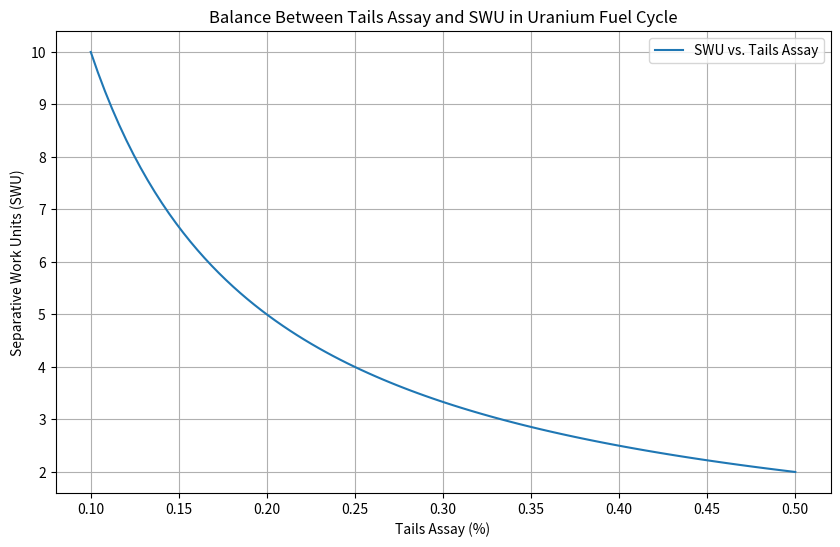

Recreate this plot in Python.
import matplotlib.pyplot as plt
import numpy as np

# Parameters
tails_assay = np.linspace(0.1, 0.5, 100)  # Tails assay in percentage
enrichment_cost = 1 / tails_assay  # Hypothetical inversely proportional relationship

# Plot
plt.figure(figsize=(10, 6))
plt.plot(tails_assay, enrichment_cost, label='SWU vs. Tails Assay')
plt.xlabel('Tails Assay (%)')
plt.ylabel('Separative Work Units (SWU)')
plt.title('Balance Between Tails Assay and SWU in Uranium Fuel Cycle')
plt.legend()
plt.grid()

# Save figure
plt.savefig('balance_visualization.png')
plt.show()
